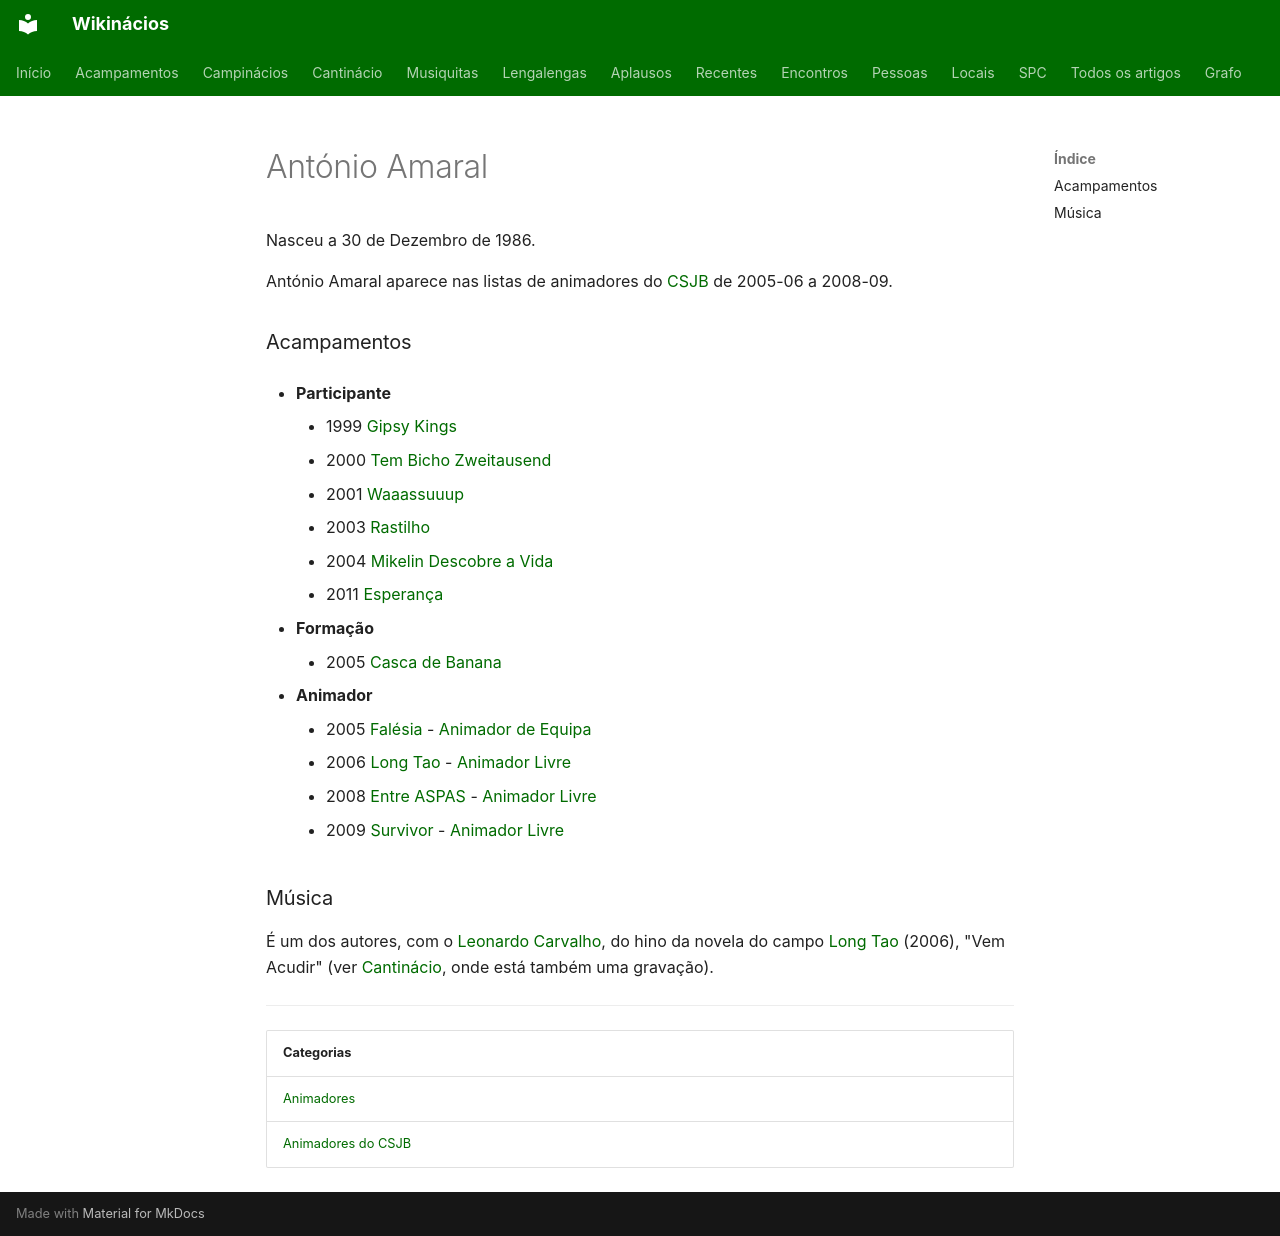

repository: neteinstein/Campinacios · page: Pessoas/A/António Amaral.html · generator: mkdocs

# António Amaral

Nasceu a 30 de Dezembro de 1986.

António Amaral aparece nas listas de animadores do [CSJB](../../Movimento/CSJB.md) de 2005-06 a 2008-09.

### Acampamentos

- **Participante**
    - 1999 [Gipsy Kings](../../Acampamentos/1999/Gipsy%20Kings.md)
    - 2000 [Tem Bicho Zweitausend](../../Acampamentos/2000/Tem%20Bicho%20Zweitausend.md)
    - 2001 [Waaassuuup](../../Acampamentos/2001/Waaassuuup.md)
    - 2003 [Rastilho](../../Acampamentos/2003/Rastilho.md)
    - 2004 [Mikelin Descobre a Vida](../../Acampamentos/2004/Mikelin%20Descobre%20a%20Vida.md)
    - 2011 [Esperança](../../Acampamentos/2011/Esperan%C3%A7a.md)

- **Formação**
    - 2005 [Casca de Banana](../../Acampamentos/2005/Casca%20de%20Banana.md)

- **Animador**
    - 2005 [Falésia](../../Acampamentos/2005/Fal%C3%A9sia.md) - [Animador de Equipa](../../Cargos/Animador%20de%20Equipa.md)
    - 2006 [Long Tao](../../Acampamentos/2006/Long%20Tao.md) - [Animador Livre](../../Cargos/Animador%20Livre.md)
    - 2008 [Entre ASPAS](../../Acampamentos/2008/Entre%20ASPAS.md) - [Animador Livre](../../Cargos/Animador%20Livre.md)
    - 2009 [Survivor](../../Acampamentos/2009/Survivor.md) - [Animador Livre](../../Cargos/Animador%20Livre.md)

### Música

É um dos autores, com o [Leonardo Carvalho](../L/Leonardo%20Carvalho.md), do hino da novela do campo [Long Tao](../../Acampamentos/2006/Long%20Tao.md) (2006), "Vem Acudir" (ver [Cantinácio](../../Movimento/Cantin%C3%A1cio/Campin%C3%A1cios.md#vem-acudir), onde está também uma gravação).

---

| Categorias |
| --- |
| [Animadores](../../Categorias/Animadores.md) |
| [Animadores do CSJB](../../Categorias/Animadores%20do%20CSJB.md) |
